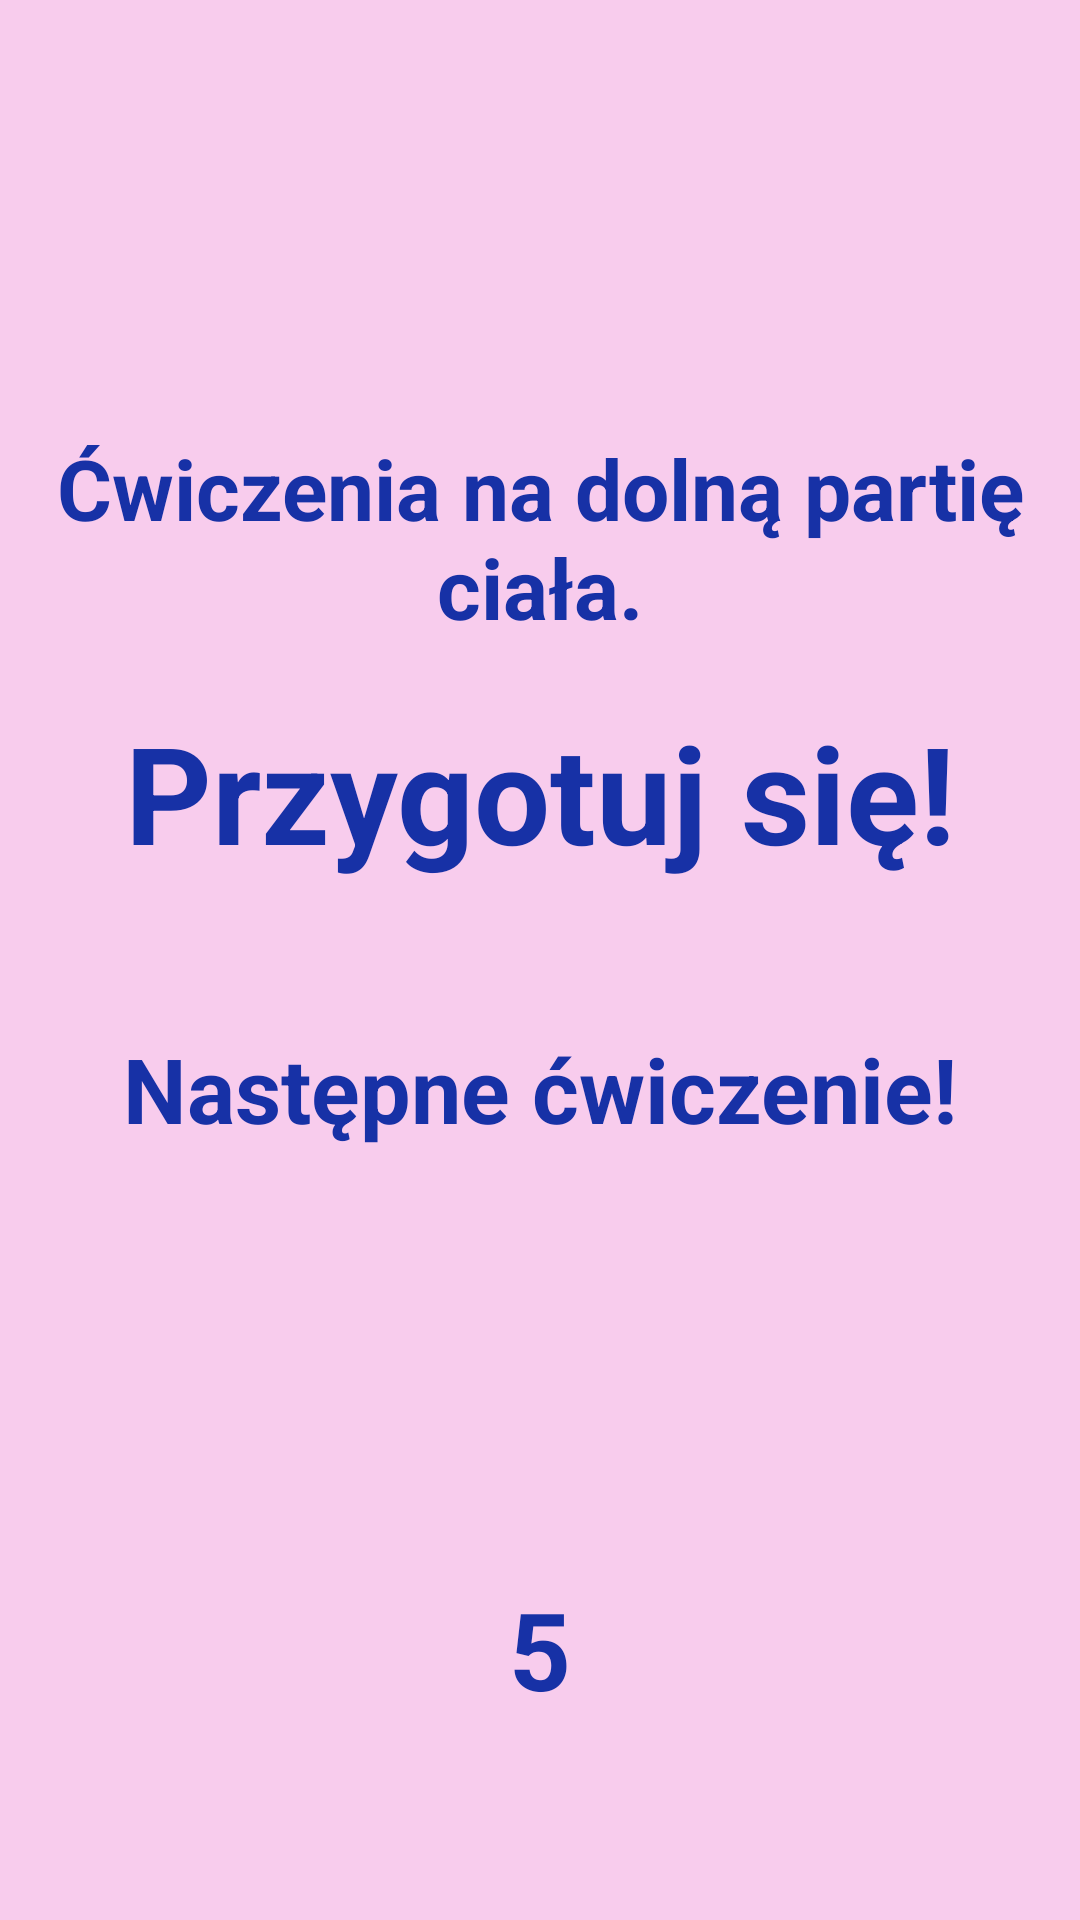

Reconstruct the res/layout file that produces this screen, plus the resources it refers to.
<!-- AndroidManifest.xml: application theme Theme.WorkoutApp -->
<!-- res/layout/activity_lower_body.xml -->
<?xml version="1.0" encoding="utf-8"?>
<androidx.constraintlayout.widget.ConstraintLayout xmlns:android="http://schemas.android.com/apk/res/android"
    xmlns:app="http://schemas.android.com/apk/res-auto"
    xmlns:tools="http://schemas.android.com/tools"
    android:layout_width="match_parent"
    android:layout_height="match_parent"
    tools:context=".UpperBodyActivity"
    android:background="@color/bc_color">

    <RelativeLayout
        android:id="@+id/rlTimer"
        android:layout_width="match_parent"
        android:layout_height="match_parent"
        android:orientation="vertical">
        <TextView
            android:id="@+id/tvCwiczenie"
            android:layout_width="match_parent"
            android:layout_height="wrap_content"
            android:layout_alignParentTop="true"
            android:layout_marginTop="144dp"
            android:gravity="center"
            android:text="Ćwiczenia na dolną partię ciała."
            android:textColor="@color/text_color"
            android:textSize="28sp"
            android:textStyle="bold"
            />

        <TextView
            android:id="@+id/tvZaczynamy"
            android:layout_width="match_parent"
            android:layout_height="wrap_content"
            android:layout_alignBottom="@+id/tvCwiczenie"
            android:layout_marginBottom="-80dp"
            android:layout_centerInParent="true"
            android:text="Przygotuj się!"
            android:textColor="@color/text_color"
            android:textSize="45sp"
            android:textStyle="bold"
            android:gravity="center"
            />

        <TextView
            android:id="@+id/tvTimer"
            android:layout_width="match_parent"
            android:layout_height="wrap_content"
            android:layout_alignBottom="@+id/tvZaczynamy"
            android:layout_centerInParent="true"
            android:layout_marginBottom="-280dp"
            android:gravity="center"
            android:text="5"
            android:textColor="@color/text_color"
            android:textSize="36sp"
            android:textStyle="bold"
            />
    </RelativeLayout>

    <TextView
        android:id="@+id/tvUpcomingLabel"
        android:layout_width="wrap_content"
        android:layout_height="wrap_content"
        android:text="Następne ćwiczenie!"
        android:textSize="30dp"
        android:textColor="@color/text_color"
        android:layout_alignParentTop="true"
        android:textStyle="bold"
        app:layout_constraintEnd_toEndOf="parent"
        app:layout_constraintStart_toStartOf="parent"
        app:layout_constraintBottom_toTopOf="@+id/tvExerciseName"
        tools:visibility="visible">
    </TextView>

    <TextView
        android:id="@+id/tvUpCommingExerciseName"
        android:layout_width="wrap_content"
        android:layout_height="wrap_content"
        android:textSize="30dp"
        android:textColor="@color/text_color"
        android:textStyle="bold"
        android:visibility="gone"
        app:layout_constraintEnd_toEndOf="parent"
        app:layout_constraintStart_toStartOf="parent"
        app:layout_constraintTop_toBottomOf="@+id/tvUpcomingLabel"
        tools:visibility="visible">
    </TextView>

    <ImageView
        android:id="@+id/ivImage"
        android:layout_width="match_parent"
        android:layout_height="wrap_content"
        android:scaleType="fitXY"
        android:src="@drawable/ic_upper1"
        android:visibility="invisible"
        app:layout_constraintBottom_toTopOf="@+id/tvExerciseName"
        app:layout_constraintTop_toTopOf="parent">
    </ImageView>
    <TextView
        android:id="@+id/tvExerciseName"
        android:layout_width="wrap_content"
        android:layout_height="wrap_content"
        android:text="ExerciseName"
        android:textSize="30dp"
        android:textColor="@color/text_color"
        android:textStyle="bold"
        android:visibility="gone"
        app:layout_constraintEnd_toEndOf="parent"
        app:layout_constraintStart_toStartOf="parent"
        app:layout_constraintTop_toBottomOf="@+id/ivImage"
        tools:visibility="visible">
    </TextView>
    <TextView
        android:id="@+id/tvReps"
        android:layout_width="wrap_content"
        android:layout_height="wrap_content"
        android:text="x powtórzeń"
        android:textSize="30dp"
        android:textColor="@color/text_color"
        android:textStyle="bold"
        android:visibility="gone"
        app:layout_constraintEnd_toEndOf="parent"
        app:layout_constraintStart_toStartOf="parent"
        app:layout_constraintTop_toBottomOf="@+id/tvExerciseName"
        tools:visibility="visible">
    </TextView>


    <RelativeLayout
        android:id="@+id/rlTimerExercise"
        android:layout_width="match_parent"
        android:layout_height="match_parent"
        android:orientation="vertical"
        android:visibility="gone"
        tools:visibility="visible">
        <TextView
            android:id="@+id/tvCwiczenieExercise"
            android:layout_width="match_parent"
            android:layout_height="wrap_content"
            android:layout_alignParentTop="true"
            android:layout_marginTop="144dp"
            android:gravity="center"
            android:textColor="@color/text_color"
            android:textSize="28sp"
            android:textStyle="bold"
            />

        <TextView
            android:id="@+id/tvStartExercise"
            android:layout_width="match_parent"
            android:layout_height="wrap_content"
            android:layout_alignBottom="@+id/tvCwiczenieExercise"
            android:layout_centerInParent="true"
            android:layout_marginBottom="-80dp"
            android:gravity="center"
            android:text="Przygotuj się!"
            android:textColor="@color/text_color"
            android:textSize="45sp"
            android:textStyle="bold" />

        <TextView
            android:id="@+id/tvTimerExercise"
            android:layout_width="match_parent"
            android:layout_height="wrap_content"
            android:layout_alignBottom="@+id/tvStartExercise"
            android:layout_centerInParent="true"
            android:layout_marginBottom="-280dp"
            android:gravity="center"
            android:text="60"
            android:textColor="@color/text_color"
            android:textSize="36sp"
            android:textStyle="bold"
            />
    </RelativeLayout>


</androidx.constraintlayout.widget.ConstraintLayout>
<!-- resources referenced by this layout -->
<resources>
  <color name="bc_color">#f8cced</color>
  <color name="text_color">#1731a6</color>
  <!-- drawable ic_upper1: jpg bitmap (drawable, 15026 bytes) -->
  <style name="Theme.WorkoutApp" parent="Theme.AppCompat.Light.NoActionBar">
          
          <item name="colorPrimary">@color/purple_500</item>
          <item name="colorPrimaryVariant">@color/purple_700</item>
          <item name="colorOnPrimary">@color/white</item>
          
          <item name="colorSecondary">@color/teal_200</item>
          <item name="colorSecondaryVariant">@color/teal_700</item>
          <item name="colorOnSecondary">@color/black</item>
          
          <item name="android:statusBarColor">?attr/colorPrimaryVariant</item>
          
  
      </style>
  <color name="purple_500">#FF6200EE</color>
  <color name="purple_700">#FF3700B3</color>
  <color name="white">#FFFFFFFF</color>
  <color name="teal_200">#FF03DAC5</color>
  <color name="teal_700">#FF018786</color>
  <color name="black">#FF000000</color>
</resources>
